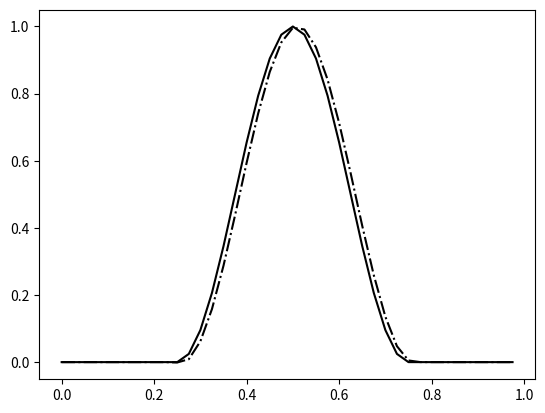

Write Python code to recreate this figure.
import numpy as np
from scipy import sparse
from scipy.sparse.linalg import spsolve
import matplotlib.pylab as plt


def smooth_ic(x):
    """ Initial Condition for Shallow water equations """
    nx = len(x)
    zeros = np.zeros(nx)
    ones = np.ones(nx)
    ic = np.where(np.logical_or(x <= 0.25, x >= 0.75), zeros,
                  0.5*(1+np.cos(4*np.pi*(x-0.5)))*ones)
    return ic


# In the code below we solve the linear shallow water equations
# on a staggered grid using an implicit methods

phiref = 1.0  # The mean geopotential

# Grid points
nx = 40
dx = 1./float(nx)

# Grid for phi values
xphi = np.arange(nx)*dx

# Grid for u values
xu = (np.arange(nx)+.5)*dx

# Set initial condition
phi = smooth_ic(xphi)
u = smooth_ic(xu)*np.sqrt(phiref)

# Set initial variables
lfirst = True
phim = np.copy(phi)
um = np.copy(u)
phip = np.copy(phi)
up = np.copy(u)

rhs = np.zeros(nx)

dt = .01
nu = dt*dt*phiref/(4*dx*dx)

# Set up the problem to use scipy's sparse solver the tridiagonal solve
dSuper = -nu*np.ones(nx)
dMain  = (1.+2.*nu)*np.ones(nx)
dSub   = -nu*np.ones(nx)
SolverDiags = [-1,0,1]
SolverData = [dSub,dMain,dSuper] # For the tridiagonal solver
AMatrix = sparse.spdiags(SolverData,SolverDiags,nx,nx,format = 'csc')

# Set up plots
plt.plot(xphi,phi,'k-')

# number of steps to take
nstep = int(1/dt)

for istep in range(nstep):
    # Set up the RHS
    rhs = phi - (u - np.roll(u, 1))*(phiref*dt/dx) \
              + (np.roll(phi, -1) - 2.*phi + np.roll(phi, 1))*nu
    # Solve Helmholtz Problem
    phip = np.copy(spsolve(AMatrix,rhs))
    # Use new phi to compute new u
    up = u - (np.roll(phip, -1) - phip + np.roll(phi, -1) - phi)*(.5*dt/dx)
    u = np.copy(up)
    phi = np.copy(phip)

    if istep % 100 == 0:
        plt.plot(xphi,phi,'k-.')
plt.show()




